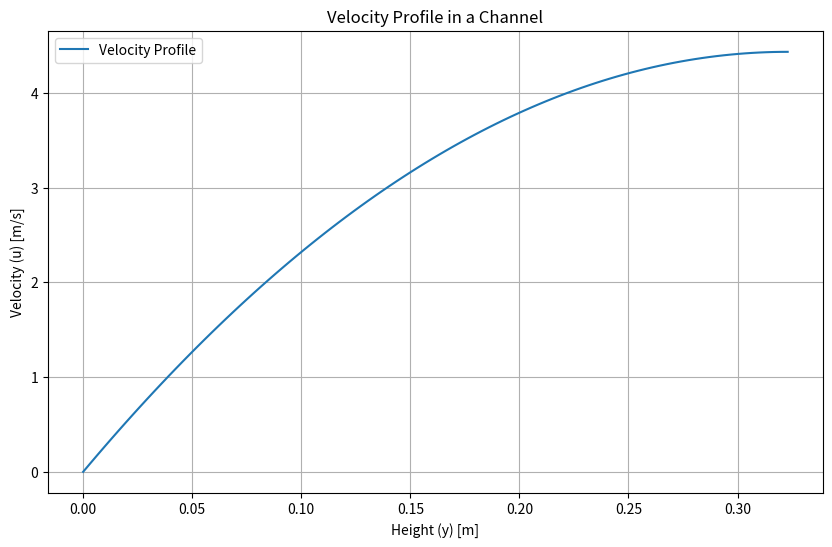

This figure's Python source:
import numpy as np
import matplotlib.pyplot as plt
from scipy.integrate import quad

# Constants
g = 9.81  # Acceleration due to gravity (m/s^2)
theta = np.radians(60)  # Angle in radians
nu = 0.1 # Kinematic viscosity (m^2/s)
h = 0.323  # Channel height (m)

# Velocity profile function
def velocity_profile(y, g=9.8, theta=np.radians(90), nu=5.0e-1, h=0.5):
    return (g * np.sin(theta) / nu) * y * (h - y / 2)

#a, b = 0, 0.5
#integral, error = quad(velocity_profile, a, b)

# Create an array of y values from 0 to h
y_values = np.linspace(0, h, 100)
u_values = velocity_profile(y_values, g, theta, nu, h)

# Plot the velocity profile
plt.figure(figsize=(10, 6))
plt.plot(y_values, u_values, label='Velocity Profile')
plt.ylabel('Velocity (u) [m/s]')
plt.xlabel('Height (y) [m]')
plt.title('Velocity Profile in a Channel')
plt.legend()
plt.grid(True)
plt.show()